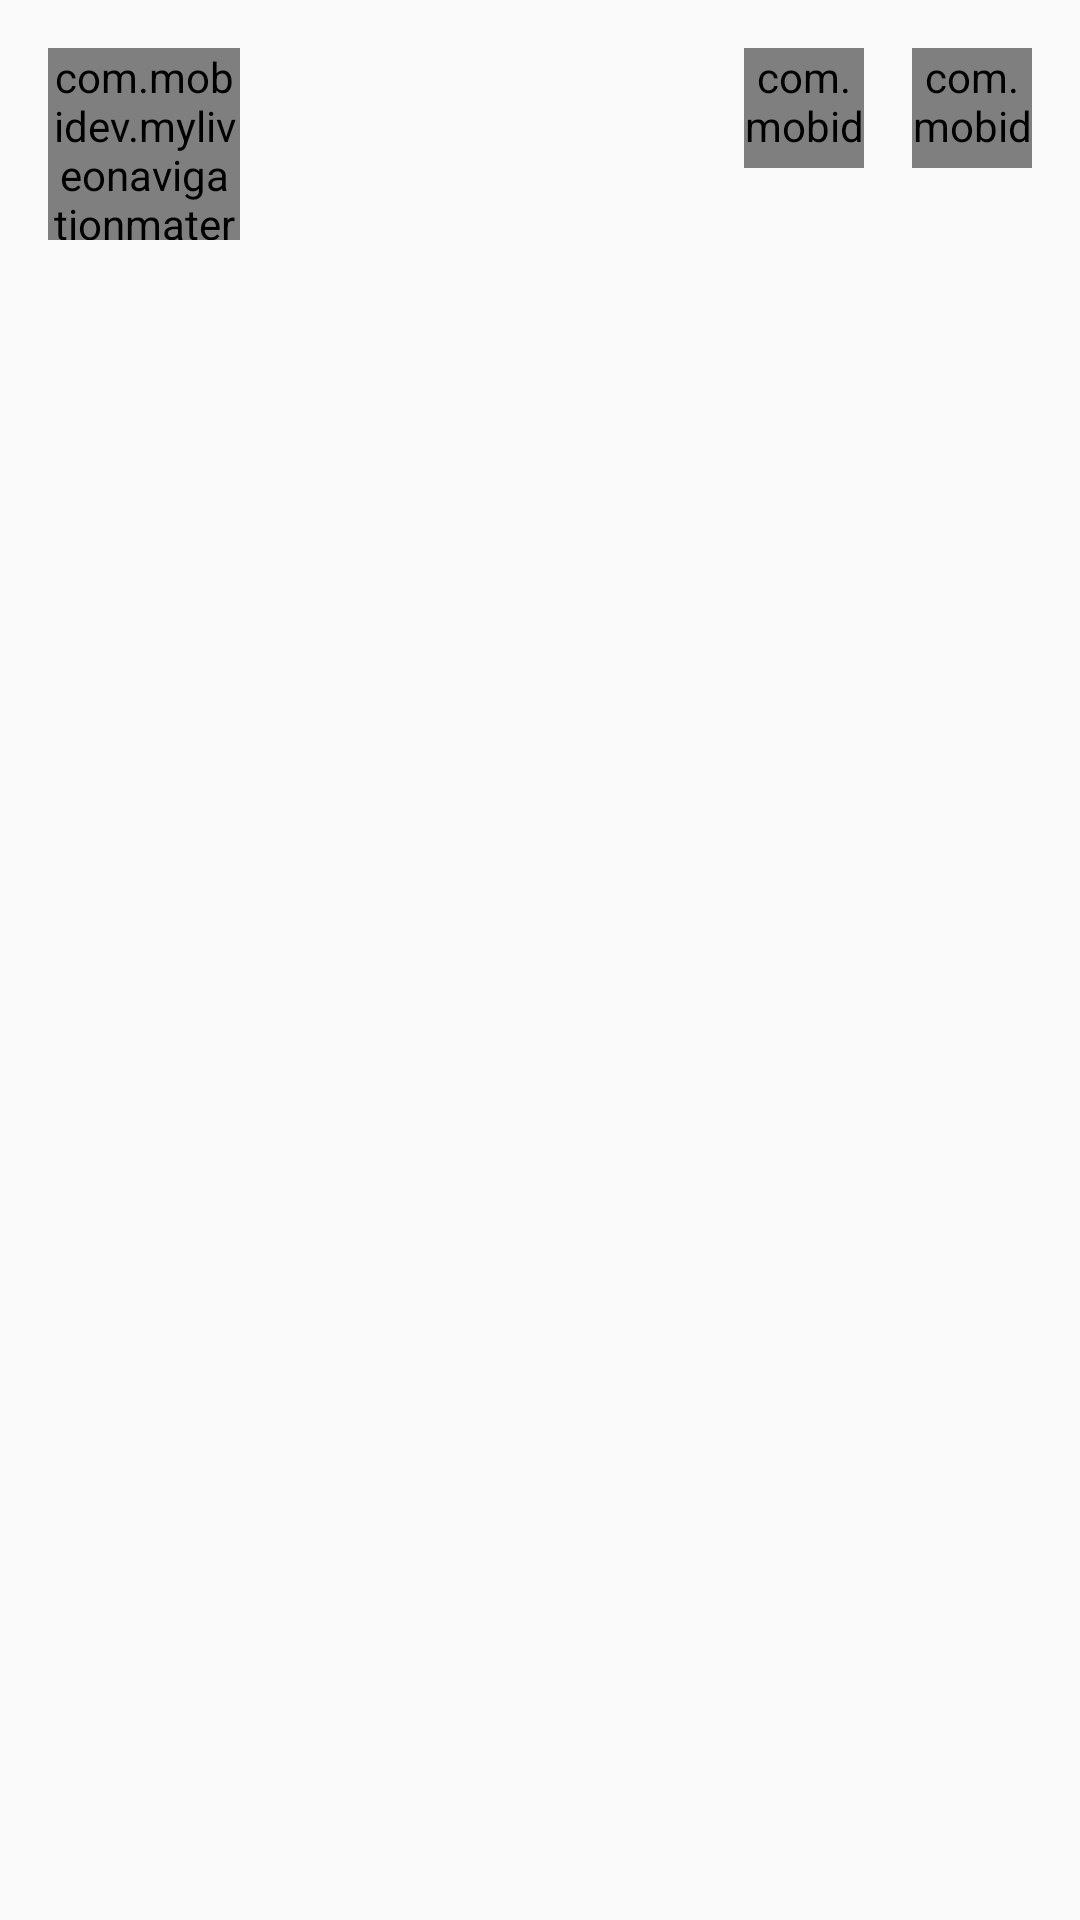

The Android layout XML behind this screen, and the referenced resources:
<!-- AndroidManifest.xml: application theme nLiveoDrawer -->
<!-- res/layout/navigation_list_header.xml -->
<?xml version="1.0" encoding="utf-8"?>
<RelativeLayout xmlns:android="http://schemas.android.com/apk/res/android"
    xmlns:tools="http://schemas.android.com/tools"
    android:layout_width="match_parent"
    android:layout_height="match_parent"
    android:background="#fafafa"
    android:fitsSystemWindows="true"
    tools:ignore="MissingPrefix">

    <ImageView
        android:id="@+id/userBackground"
        android:layout_width="match_parent"
        android:layout_height="@dimen/userBackground_layout_height"
        android:contentDescription="@string/clear"
        android:scaleType="fitXY" />

    <com.mobidev.myliveonavigationmaterial.ui.widget.RoundedImageView
        android:id="@+id/userPhoto"
        android:layout_width="@dimen/userPhoto_layout_width"
        android:layout_height="@dimen/userPhoto_layout_height"
        android:layout_alignParentStart="true"
        android:layout_alignParentLeft="true"
        android:layout_alignParentTop="true"
        android:layout_marginStart="@dimen/userPhoto_layout_marginLeft"
        android:layout_marginLeft="@dimen/userPhoto_layout_marginLeft"
        android:layout_marginTop="@dimen/userPhoto_layout_marginTop" />

    <com.mobidev.myliveonavigationmaterial.ui.widget.RoundedImageView
        android:id="@+id/userPhotoTwo"
        android:layout_width="@dimen/userPhotoTwo_layout_width"
        android:layout_height="@dimen/userPhotoTwo_layout_height"
        android:layout_alignTop="@+id/userPhoto"
        android:layout_marginRight="@dimen/userPhotoTwo_layout_marginRight"
        android:layout_marginEnd="@dimen/userPhotoTwo_layout_marginRight"
        android:layout_alignParentRight="true"
        android:layout_alignParentEnd="true" />

    <com.mobidev.myliveonavigationmaterial.ui.widget.RoundedImageView
        android:id="@+id/userPhotoTree"
        android:layout_width="@dimen/userPhotoTree_layout_width"
        android:layout_height="@dimen/userPhotoTree_layout_height"
        android:layout_alignTop="@+id/userPhotoTwo"
        android:layout_marginRight="@dimen/userPhotoTree_layout_marginRight"
        android:layout_marginEnd="@dimen/userPhotoTree_layout_marginRight"
        android:layout_toLeftOf="@+id/userPhotoTwo"
        android:layout_toStartOf="@+id/userPhotoTwo" />

    <LinearLayout
        android:id="@+id/userData"
        android:layout_width="wrap_content"
        android:layout_height="@dimen/userData_layout_height"
        android:layout_alignBottom="@+id/userBackground"
        android:layout_alignParentStart="true"
        android:layout_alignParentLeft="true"
        android:layout_alignParentRight="true"
        android:layout_alignParentEnd="true"
        android:layout_marginBottom="@dimen/userData_layout_marginBottom"
        android:gravity="center_vertical"
        android:orientation="vertical">

        <TextView
            android:id="@+id/userName"
            fontPath="fonts/Roboto-Medium.ttf"
            android:layout_width="wrap_content"
            android:layout_height="wrap_content"
            android:layout_marginStart="@dimen/userName_layout_marginLeft"
            android:layout_marginLeft="@dimen/userName_layout_marginLeft"
            android:textColor="#FFFFFF"
            android:textSize="@dimen/userName_textSize" />

        <TextView
            android:id="@+id/userEmail"
            fontPath="fonts/Roboto-Regular.ttf"
            android:layout_width="wrap_content"
            android:layout_height="wrap_content"
            android:layout_marginStart="@dimen/userEmail_layout_marginLeft"
            android:layout_marginLeft="@dimen/userEmail_layout_marginLeft"
            android:textColor="#FFFFFF"
            android:textSize="@dimen/userEmail_textSize" />
    </LinearLayout>
</RelativeLayout>
<!-- resources referenced by this layout -->
<resources>
  <dimen name="userBackground_layout_height">164dp</dimen>
  <dimen name="userData_layout_height">56dp</dimen>
  <dimen name="userData_layout_marginBottom">8dp</dimen>
  <dimen name="userEmail_layout_marginLeft">16dp</dimen>
  <dimen name="userEmail_textSize">14sp</dimen>
  <dimen name="userName_layout_marginLeft">16dp</dimen>
  <dimen name="userName_textSize">14sp</dimen>
  <dimen name="userPhotoTree_layout_height">40dp</dimen>
  <dimen name="userPhotoTree_layout_marginRight">16dp</dimen>
  <dimen name="userPhotoTree_layout_width">40dp</dimen>
  <dimen name="userPhotoTwo_layout_height">40dp</dimen>
  <dimen name="userPhotoTwo_layout_marginRight">16dp</dimen>
  <dimen name="userPhotoTwo_layout_width">40dp</dimen>
  <dimen name="userPhoto_layout_height">64dp</dimen>
  <dimen name="userPhoto_layout_marginLeft">16dp</dimen>
  <dimen name="userPhoto_layout_marginTop">16dp</dimen>
  <dimen name="userPhoto_layout_width">64dp</dimen>
  <string name="clear">""</string>
  <style name="nLiveoDrawer" parent="nLiveo.Theme.DarkActionBar">
          
  
      </style>
  <style name="nLiveo.Theme.DarkActionBar" parent="AppTheme.DarkActionBar" />
  <style name="AppTheme.DarkActionBar" parent="Theme.AppCompat.Light.DarkActionBar">
          <item name="colorPrimary">@color/nliveo_cyan_colorPrimary</item>
          <item name="colorPrimaryDark">@color/nliveo_cyan_alpha_colorPrimaryDark</item>
          <item name="colorAccent">@color/nliveo_cyan_colorPrimary</item>
          <item name="colorControlHighlight">@color/nliveo_cyan_colorPrimary</item>
          <item name="android:windowNoTitle">true</item>
          <item name="windowActionBar">false</item>
          <item name="windowActionModeOverlay">true</item>
  
          <item name="popupTheme">@style/ThemeOverlay.AppCompat.Light</item>
          <item name="theme">@style/ThemeOverlay.AppCompat.Dark.ActionBar</item>
      </style>
  <color name="nliveo_cyan_colorPrimary">#00BCD4</color>
  <color name="nliveo_cyan_alpha_colorPrimaryDark">#800097A7</color>
</resources>
